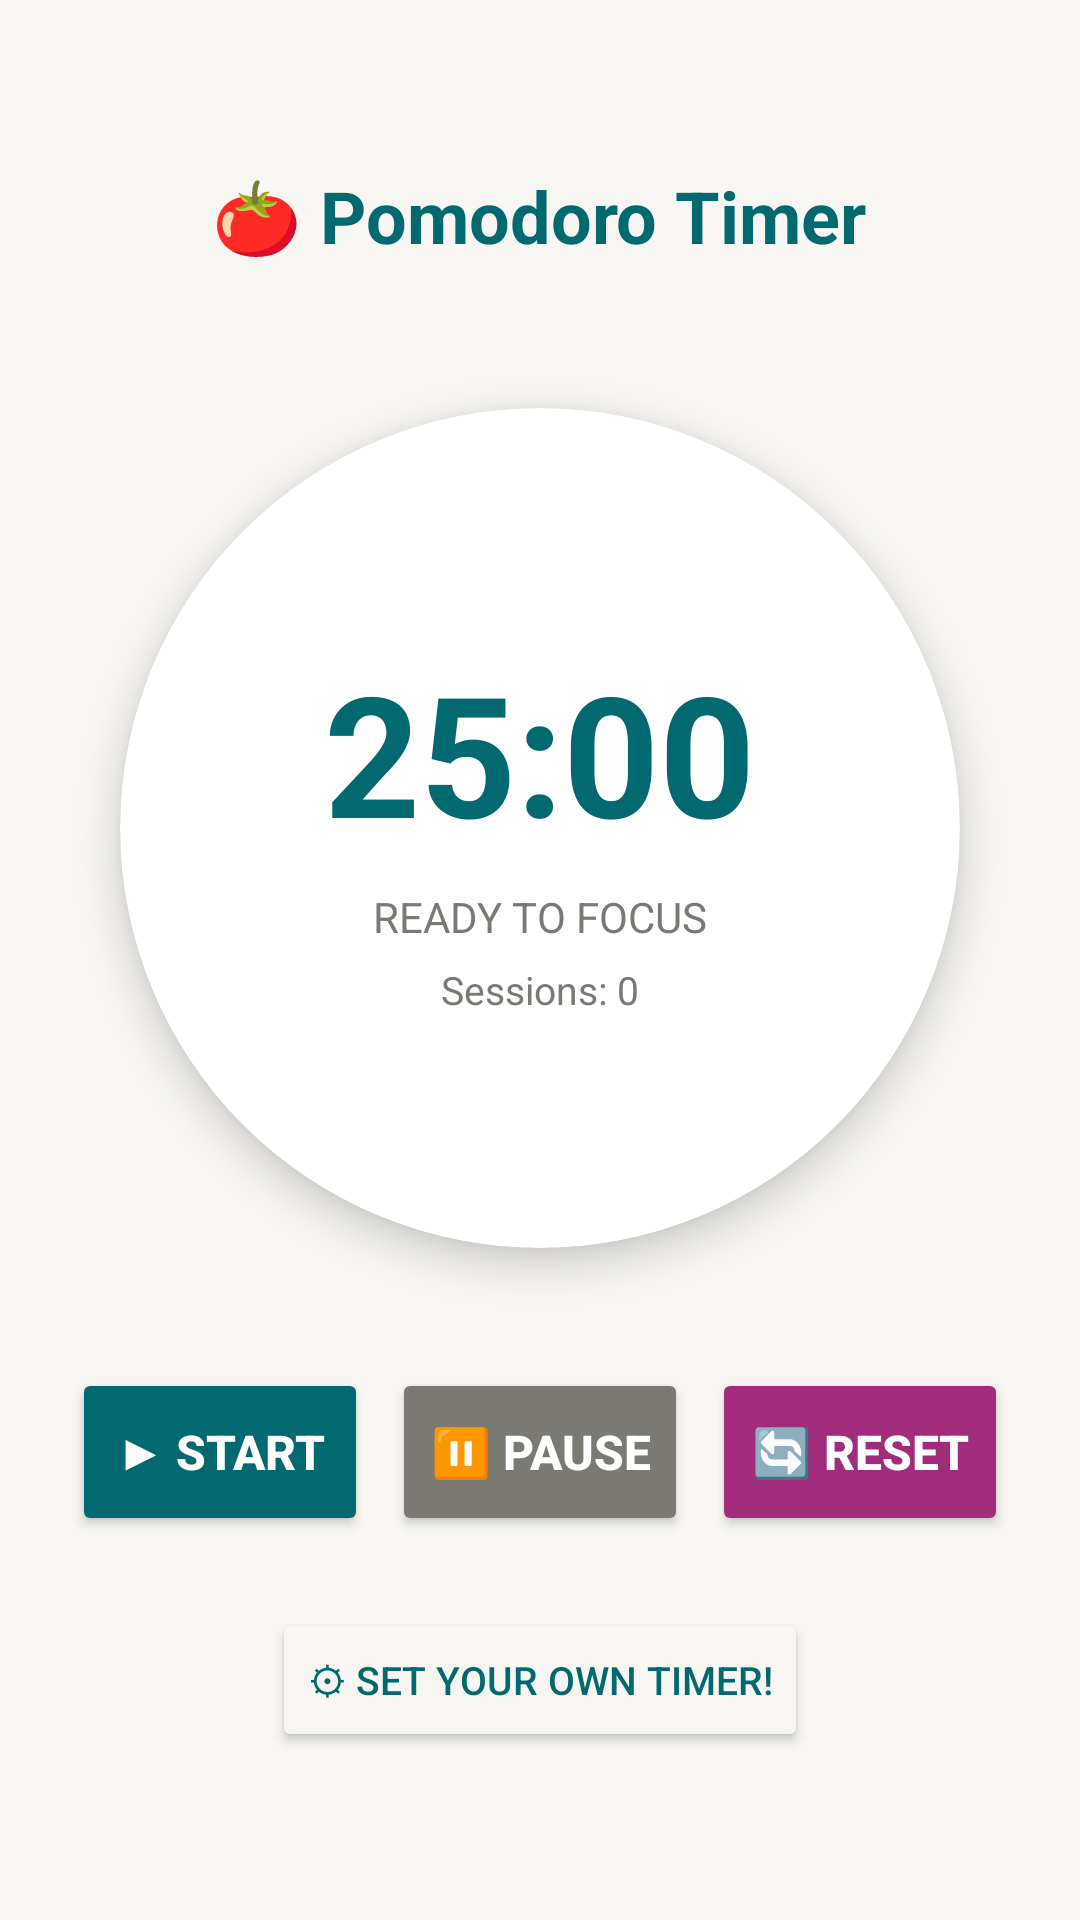

Layout XML and referenced resources for this Android screen:
<!-- AndroidManifest.xml: application theme Theme.StudyBuddy -->
<!-- res/layout/fragment_pomodoro.xml -->
<?xml version="1.0" encoding="utf-8"?>
<LinearLayout xmlns:android="http://schemas.android.com/apk/res/android"
    xmlns:app="http://schemas.android.com/apk/res-auto"
    android:layout_width="match_parent"
    android:layout_height="match_parent"
    android:orientation="vertical"
    android:gravity="center"
    android:background="@color/colorBackground"
    android:padding="24dp">

    <TextView
        android:layout_width="wrap_content"
        android:layout_height="wrap_content"
        android:text="🍅 Pomodoro Timer"
        android:textSize="24sp"
        android:textStyle="bold"
        android:textColor="@color/colorPrimary"
        android:layout_marginBottom="48dp" />

    <androidx.cardview.widget.CardView
        android:layout_width="280dp"
        android:layout_height="280dp"
        app:cardCornerRadius="140dp"
        app:cardElevation="8dp"
        app:cardBackgroundColor="@color/white"
        android:layout_marginBottom="40dp">

        <LinearLayout
            android:layout_width="match_parent"
            android:layout_height="match_parent"
            android:orientation="vertical"
            android:gravity="center">

            <TextView
                android:id="@+id/timerText"
                android:layout_width="wrap_content"
                android:layout_height="wrap_content"
                android:text="25:00"
                android:textSize="56sp"
                android:textStyle="bold"
                android:textColor="@color/colorPrimary" />

            <TextView
                android:id="@+id/timerModeText"
                android:layout_width="wrap_content"
                android:layout_height="wrap_content"
                android:text="READY TO FOCUS"
                android:textSize="14sp"
                android:textColor="@color/colorTextMuted"
                android:layout_marginTop="8dp" />

            <TextView
                android:id="@+id/pomodoroSessionsCount"
                android:layout_width="wrap_content"
                android:layout_height="wrap_content"
                android:text="Sessions: 0"
                android:textSize="13sp"
                android:textColor="@color/colorTextMuted"
                android:layout_marginTop="6dp" />

        </LinearLayout>

    </androidx.cardview.widget.CardView>

    <LinearLayout
        android:layout_width="match_parent"
        android:layout_height="wrap_content"
        android:orientation="horizontal"
        android:gravity="center">

        <Button
            android:id="@+id/buttonStartPomodoro"
            android:layout_width="0dp"
            android:layout_height="56dp"
            android:layout_weight="1"
            android:text="▶ Start"
            android:textSize="16sp"
            android:textStyle="bold"
            android:backgroundTint="@color/colorPrimary"
            android:textColor="@color/white"
            android:layout_marginEnd="8dp" />

        <Button
            android:id="@+id/buttonPausePomodoro"
            android:layout_width="0dp"
            android:layout_height="56dp"
            android:layout_weight="1"
            android:text="⏸ Pause"
            android:textSize="16sp"
            android:textStyle="bold"
            android:backgroundTint="@color/colorTextMuted"
            android:textColor="@color/white"
            android:layout_marginEnd="8dp" />

        <Button
            android:id="@+id/buttonResetPomodoro"
            android:layout_width="0dp"
            android:layout_height="56dp"
            android:layout_weight="1"
            android:text="🔄 Reset"
            android:textSize="16sp"
            android:textStyle="bold"
            android:backgroundTint="@color/colorError"
            android:textColor="@color/white" />

    </LinearLayout>

    <Button
        android:id="@+id/buttonSetTimer"
        android:layout_width="wrap_content"
        android:layout_height="wrap_content"
        android:text="⚙ Set Your Own Timer!"
        android:textSize="13sp"
        android:backgroundTint="@color/colorBackground"
        android:textColor="@color/colorPrimary"
        android:layout_marginTop="24dp" />

</LinearLayout>
<!-- resources referenced by this layout -->
<resources>
  <color name="colorBackground">#F7F6F2</color>
  <color name="colorError">#A12C7B</color>
  <color name="colorPrimary">#01696F</color>
  <color name="colorTextMuted">#7A7974</color>
  <color name="white">#FFFFFF</color>
  <style name="Theme.StudyBuddy" parent="Theme.MaterialComponents.DayNight.NoActionBar">
          <item name="colorPrimary">@color/colorPrimary</item>
          <item name="colorPrimaryVariant">@color/colorPrimaryVariant</item>
          <item name="colorOnPrimary">@color/colorOnPrimary</item>
          <item name="colorSecondary">@color/colorSecondary</item>
          <item name="colorSecondaryVariant">@color/colorSecondaryVariant</item>
          <item name="colorOnSecondary">@color/colorOnSecondary</item>
          <item name="android:colorBackground">@color/colorBackground</item>
          <item name="colorSurface">@color/colorSurface</item>
          <item name="colorOnSurface">@color/colorOnSurface</item>
          <item name="colorError">@color/colorError</item>
  
      </style>
  <color name="colorPrimaryVariant">#1B474D</color>
  <color name="colorOnPrimary">#FFFFFF</color>
  <color name="colorSecondary">#437A22</color>
  <color name="colorSecondaryVariant">#2E5617</color>
  <color name="colorOnSecondary">#FFFFFF</color>
  <color name="colorSurface">#F9F8F5</color>
  <color name="colorOnSurface">#28251D</color>
</resources>
